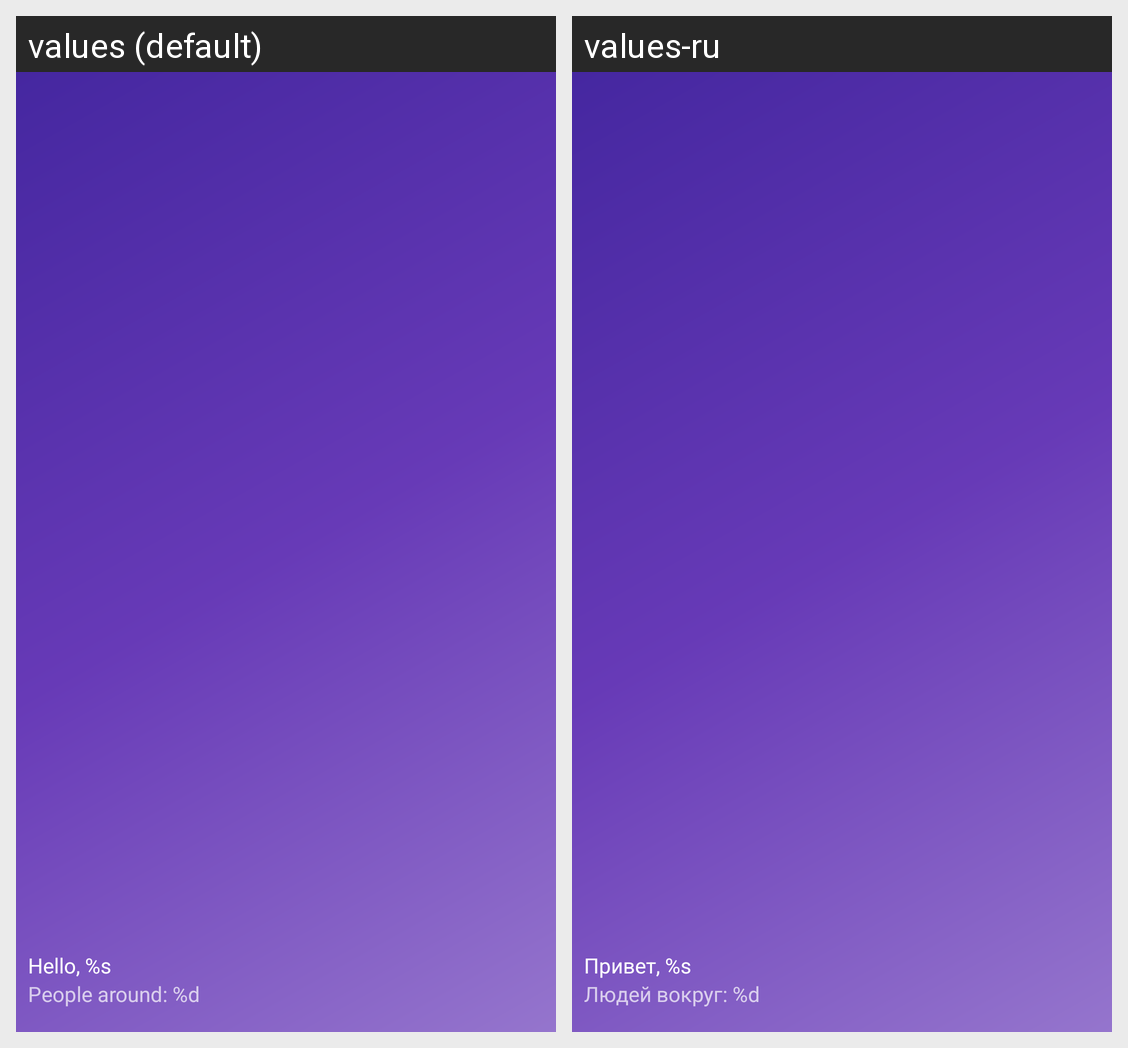

Here is an Android app screen in its default locale and in the app's own translations. Write out the translated-string differences for the strings that appear on this screen.
Android screen res/layout/nav_header.xml rendered under 2 locales, left to right: values (default), values-ru. Device: Nexus 5 (rendered at 1080×1920; each locale shown at half size, 540×960, under a caption strip naming it); theme AppTheme.
Strings drawn on this screen, with the default value and each locale's value (text and hints the layout hard-codes, and strings that could not be matched under every locale, appear in the picture but are not listed):

nav_header_hello
  values: Hello, %s
  values-ru: Привет, %s

nav_header_people_around
  values: People around: %d
  values-ru: Людей вокруг: %d
